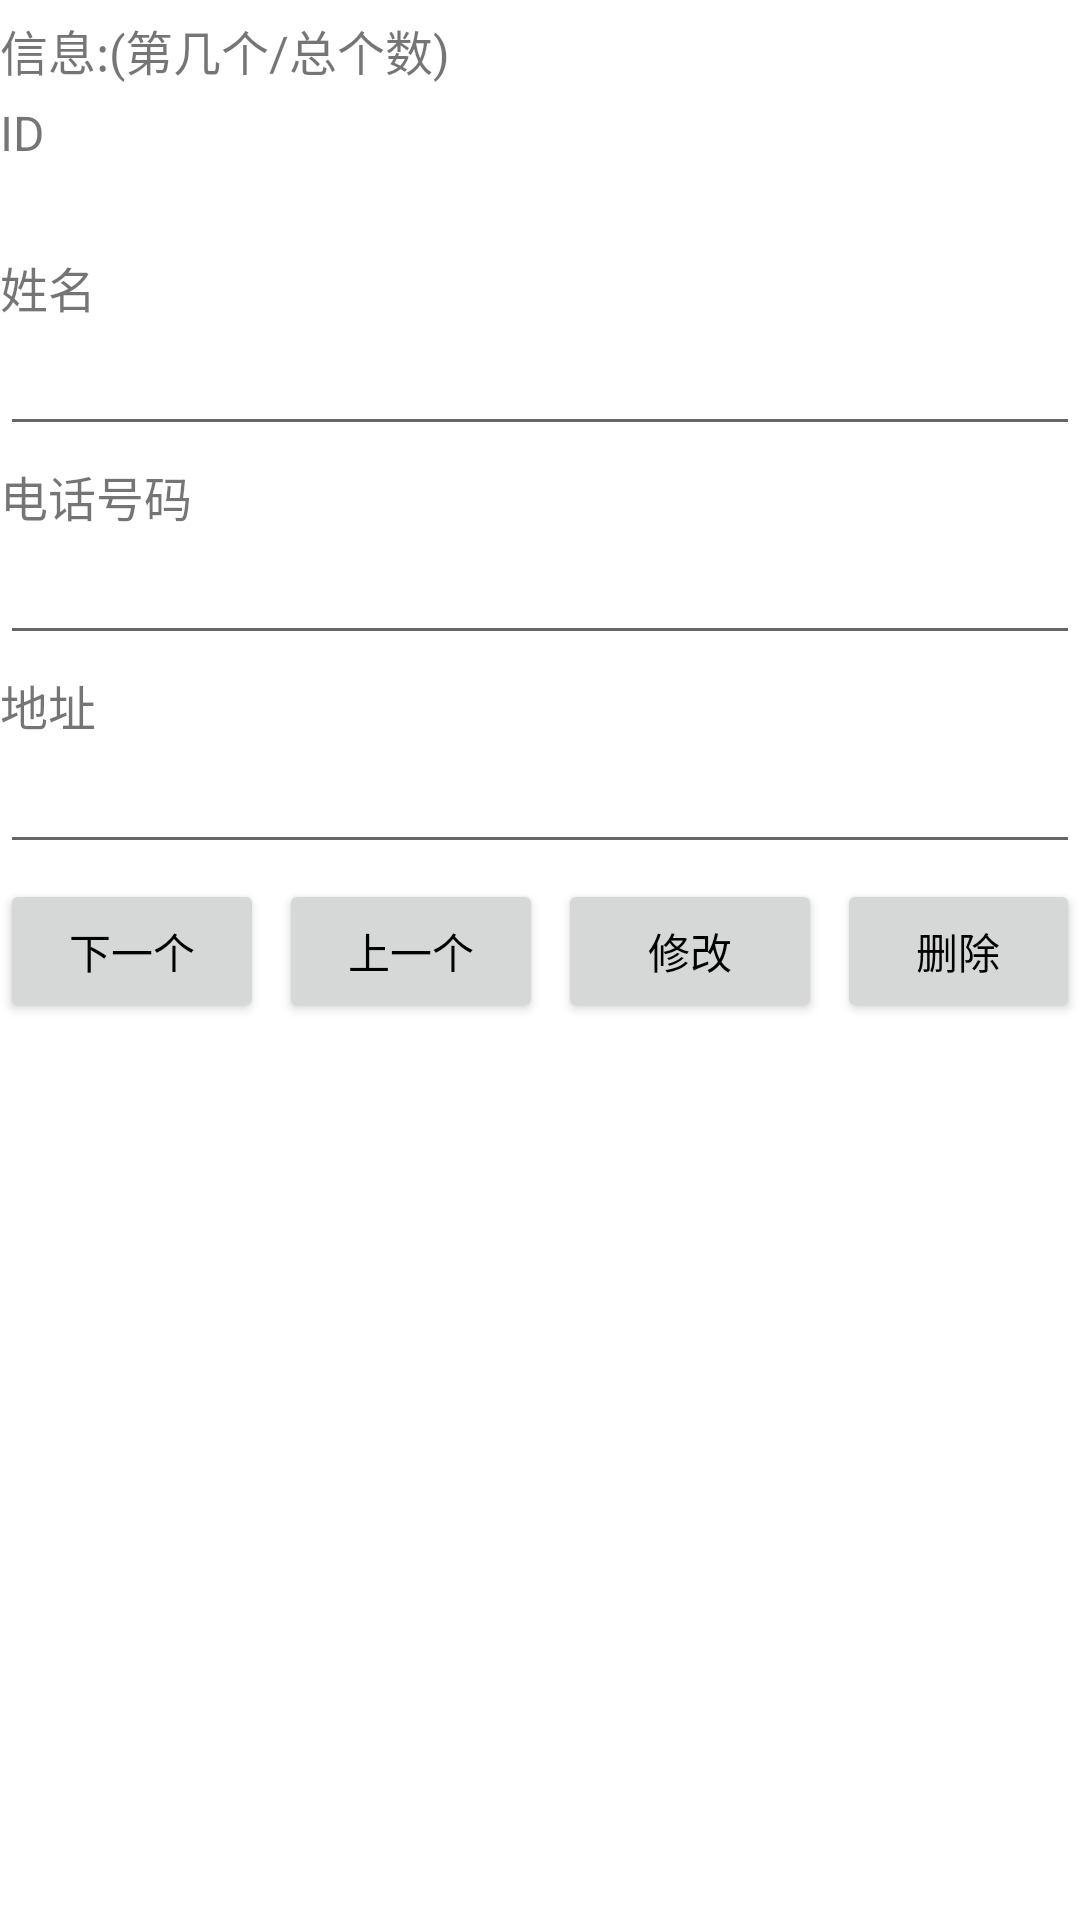

Android layout source for this screen:
<!-- AndroidManifest.xml: application theme Theme.AndroidWork -->
<!-- res/layout/activity_manager.xml -->
<?xml version="1.0" encoding="utf-8"?>
<LinearLayout xmlns:android="http://schemas.android.com/apk/res/android"
    xmlns:app="http://schemas.android.com/apk/res-auto"
    xmlns:tools="http://schemas.android.com/tools"
    android:layout_width="match_parent"
    android:layout_height="match_parent"
    android:orientation="vertical"
    tools:context=".activity.ManagerActivity">

    <LinearLayout
        android:layout_width="wrap_content"
        android:layout_height="wrap_content"
        android:layout_marginTop="5dp">
        <TextView
            android:layout_width="wrap_content"
            android:layout_height="wrap_content"
            android:textSize="16sp"
            android:text="信息:"/>
        <TextView
            android:id="@+id/m_row"
            android:layout_width="wrap_content"
            android:layout_height="wrap_content"
            android:textSize="16sp"
            android:text="(第几个/总个数)"/>
    </LinearLayout>
    <TextView
        android:layout_width="wrap_content"
        android:layout_height="wrap_content"
        android:layout_marginTop="5dp"
        android:textSize="16sp"
        android:text="ID" />
    <TextView
        android:id="@+id/m_id"
        android:layout_width="wrap_content"
        android:layout_height="24dp"
        android:layout_marginStart="5dp"
        android:textColor="#000000"
        android:background="#FFFFFF"/>
    <TextView
        android:layout_width="wrap_content"
        android:layout_height="wrap_content"
        android:layout_marginTop="5dp"
        android:textSize="16sp"
        android:text="姓名" />
    <EditText
        android:id="@+id/m_name"
        android:layout_width="match_parent"
        android:layout_height="wrap_content"/>
    <TextView
        android:layout_width="wrap_content"
        android:layout_height="wrap_content"
        android:layout_marginTop="5dp"
        android:textSize="16sp"
        android:text="电话号码" />
    <EditText
        android:id="@+id/m_phone"
        android:layout_width="match_parent"
        android:layout_height="wrap_content"
        android:inputType="phone"/>
    <TextView
        android:layout_width="wrap_content"
        android:layout_height="wrap_content"
        android:layout_marginTop="5dp"
        android:textSize="16sp"
        android:text="地址"/>
    <EditText
        android:id="@+id/m_address"
        android:layout_width="match_parent"
        android:layout_height="wrap_content"/>

    <LinearLayout
        android:orientation="horizontal"
        android:layout_width="match_parent"
        android:layout_height="wrap_content"
        android:gravity="center_horizontal"
        android:layout_marginTop="5dp">
        <Button
            android:id="@+id/m_next"
            android:textColor="@color/black"
            android:layout_width="wrap_content"
            android:layout_height="wrap_content"
            android:text="下一个"/>
        <Button
            android:id="@+id/m_back"
            android:textColor="@color/black"
            android:layout_marginStart="5dp"
            android:layout_width="wrap_content"
            android:layout_height="wrap_content"
            android:text="上一个"/>
        <Button
            android:id="@+id/m_update"
            android:textColor="@color/black"
            android:layout_marginStart="5dp"
            android:layout_width="wrap_content"
            android:layout_height="wrap_content"
            android:text="修改"/>
        <Button
            android:id="@+id/m_delete"
            android:textColor="@color/black"
            android:layout_marginStart="5dp"
            android:layout_width="wrap_content"
            android:layout_height="wrap_content"
            android:text="删除"/>

    </LinearLayout>
</LinearLayout>
<!-- resources referenced by this layout -->
<resources>
  <color name="black">#FF000000</color>
  <style name="Theme.AndroidWork" parent="Theme.MaterialComponents.DayNight.DarkActionBar">
          
          <item name="colorPrimary">@color/white</item>
          <item name="colorPrimaryVariant">@color/purple_700</item>
          <item name="colorOnPrimary">@color/white</item>
          
          <item name="colorSecondary">@color/teal_200</item>
          <item name="colorSecondaryVariant">@color/teal_700</item>
          <item name="colorOnSecondary">@color/black</item>
          
          <item name="android:statusBarColor">?attr/colorPrimary</item>
          
      </style>
  <color name="white">#EBEBEB</color>
  <color name="purple_700">#FF3700B3</color>
  <color name="teal_200">#FF03DAC5</color>
  <color name="teal_700">#FF018786</color>
</resources>
